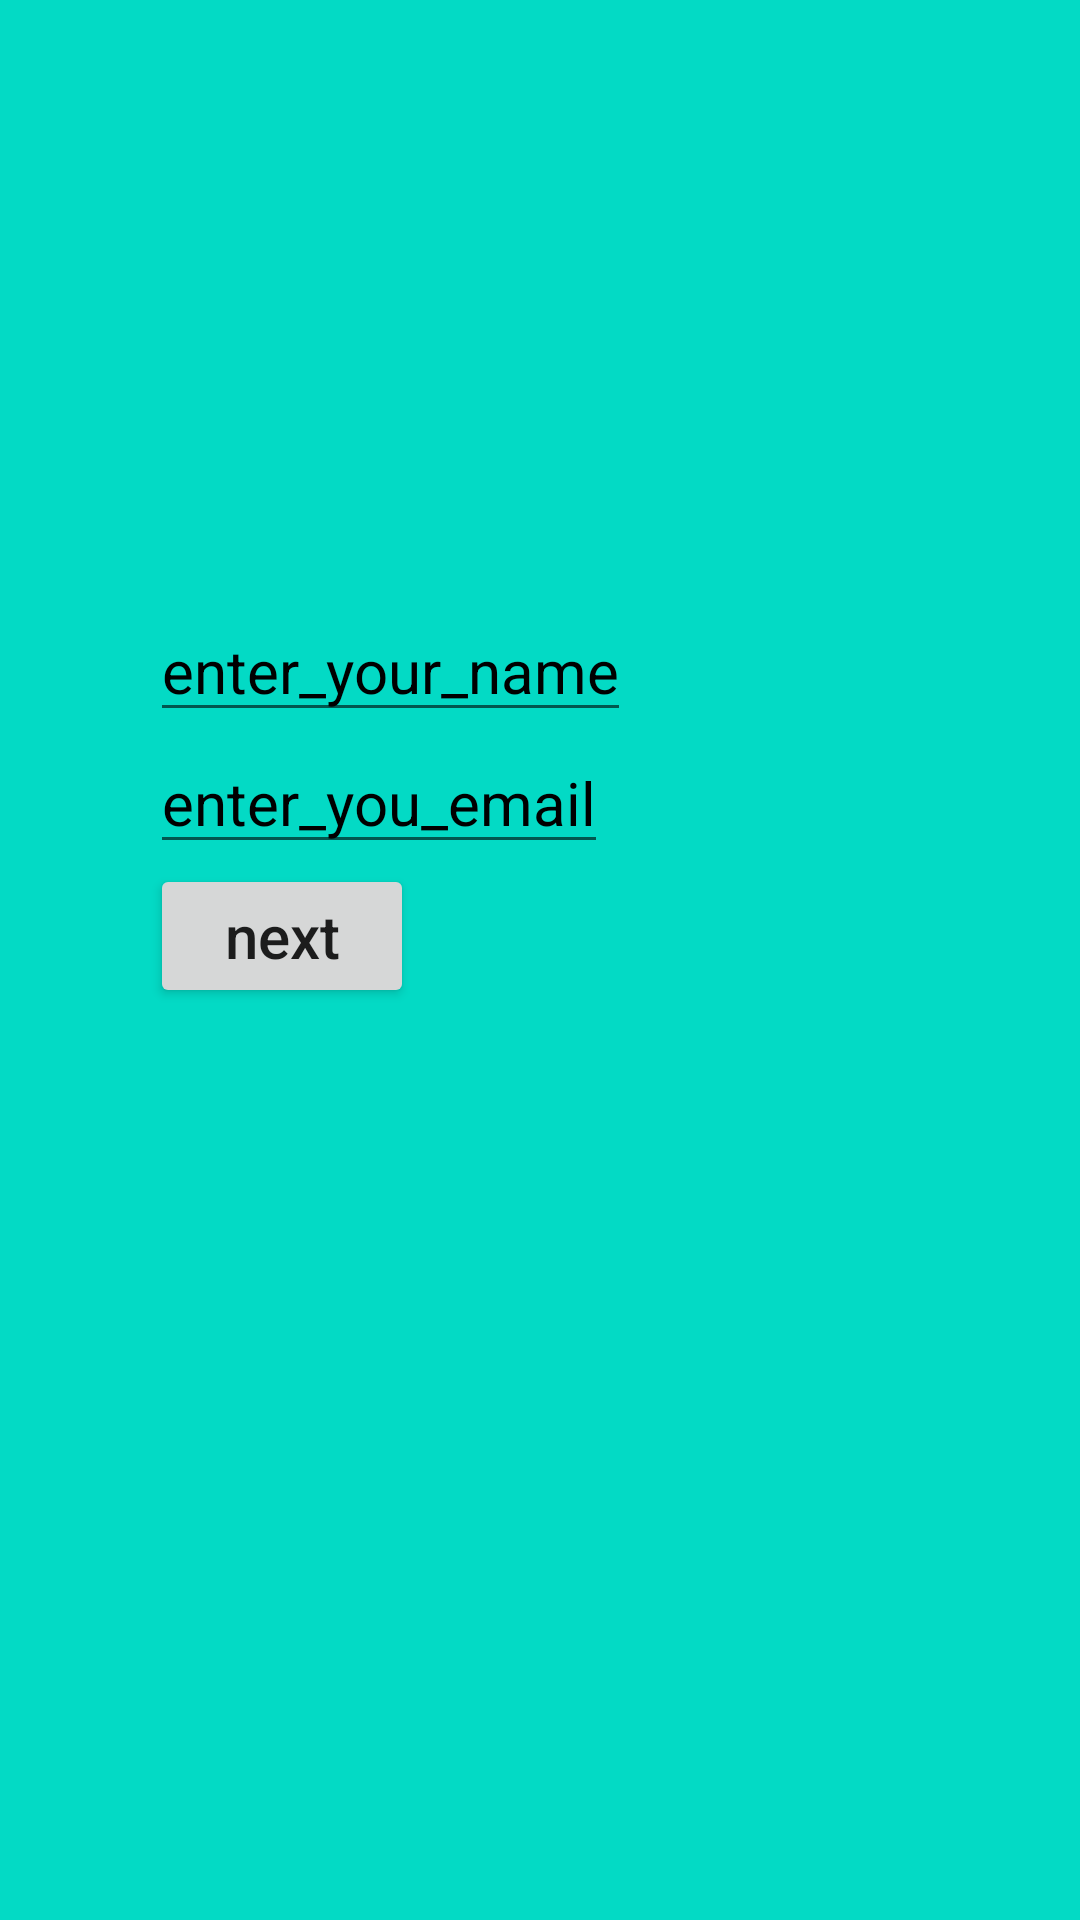

The Android layout XML behind this screen, and the referenced resources:
<!-- AndroidManifest.xml: application theme Theme.ListenWithUs -->
<!-- res/layout/singin.xml -->
<?xml version="1.0" encoding="utf-8"?>

<RelativeLayout xmlns:android="http://schemas.android.com/apk/res/android"
    xmlns:app="http://schemas.android.com/apk/res-auto"
    xmlns:tools="http://schemas.android.com/tools"
    android:layout_width="match_parent"
    android:layout_height="match_parent"
    android:background="#FF03DAC5"

    tools:context=".singin">

    <EditText
        android:id="@+id/n"
        android:layout_width="wrap_content"
        android:layout_height="wrap_content"
        android:layout_marginHorizontal="50dp"
        android:layout_marginTop="200dp"
        android:autofillHints=""
        android:drawableStart="@drawable/people"
        android:drawableLeft="@drawable/people"
        android:drawablePadding="20dp"
        android:hint="@string/enter_your_name"
        android:textColorHint="@color/black"
        android:textSize="20sp" />

    <EditText
        android:id="@+id/E"
        android:layout_width="wrap_content"
        android:layout_height="wrap_content"
        android:layout_below="@+id/n"
        android:layout_marginHorizontal="50dp"
        android:drawableLeft="@drawable/email"
        android:drawablePadding="20dp"
        android:hint="@string/enter_you_email"
        android:textColorHint="@color/black"
        android:textSize="20sp"


        />

    <Button
        android:layout_width="wrap_content"
        android:layout_height="wrap_content"
        android:layout_below="@+id/E"
        android:layout_marginHorizontal="50dp"
        android:text="@string/next"
        android:onClick="Button1"
        android:textAllCaps="false"
        android:textSize="20sp"
        android:id="@+id/butt"/>


</RelativeLayout>
<!-- resources referenced by this layout -->
<resources>
  <string name="enter_you_email">enter_you_email</string>
  <string name="enter_your_name">enter_your_name</string>
  <string name="next">next</string>
  <style name="Theme.ListenWithUs" parent="Theme.MaterialComponents.DayNight.DarkActionBar">
          
          <item name="colorPrimary">@color/purple_500</item>
          <item name="colorPrimaryVariant">@color/purple_700</item>
          <item name="colorOnPrimary">@color/white</item>
          
          <item name="colorSecondary">@color/teal_200</item>
          <item name="colorSecondaryVariant">@color/teal_700</item>
          <item name="colorOnSecondary">@color/black</item>
          
          <item name="android:statusBarColor" tools:targetApi="l">?attr/colorPrimaryVariant</item>
          
      </style>
  <!-- not gathered from this repository: default colours our renderer supplied (Android Studio template values) -->
  <color name="purple_500">#FF6200EE</color>
  <color name="purple_700">#FF3700B3</color>
  <color name="teal_200">#FF03DAC5</color>
  <color name="teal_700">#FF018786</color>
  <color name="black">#FF000000</color>
  <color name="white">#FFFFFFFF</color>
</resources>
